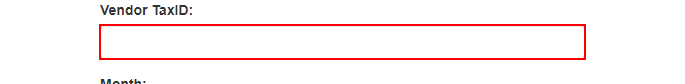
Task: Robotic Enterprise Framework

Generate early Report Performer
Workflow: System1_CreateYearlyReport

Step 1: type [arg_in_TaxID] into the text box 'vendorTaxID' in window 'ACME System 1 - Download Monthly Report' (chrome.exe)

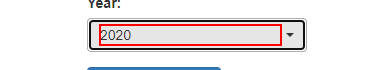
Step 2: click on the element

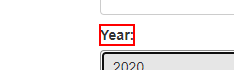
Step 3: Find Element 'Year' on the label 'Year:' in window 'ACME System 1 - Download Monthly Report' (chrome.exe)

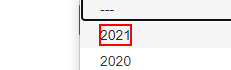
Step 4: click on the element '"+arg_in_Year+"' in window 'ACME System 1 - Download Monthly Report' (chrome.exe)

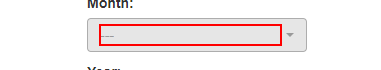
Step 5: click on the element

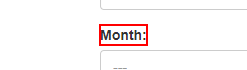
Step 6: Find Element 'Month' on the label 'Month:' in window 'ACME System 1 - Download Monthly Report' (chrome.exe)

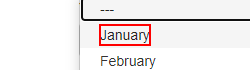
Step 7: click on the element '"+month.ToString+"' in window 'ACME System 1 - Download Monthly Report' (chrome.exe)

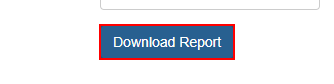
Step 8: click on the button in window 'ACME System 1 - Download Monthly Report' (chrome.exe)

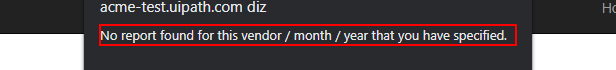
Step 9: find the text 'No report found for this vendor / month / year that you have spe*' in window 'ACME System 1 - Download Monthly Report - Google Chrome' (chrome.exe)

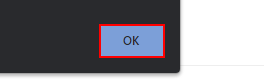
Step 10 [then]: click on the push button in window 'ACME System 1 - Download Monthly Report - Google Chrome' (chrome.exe)
